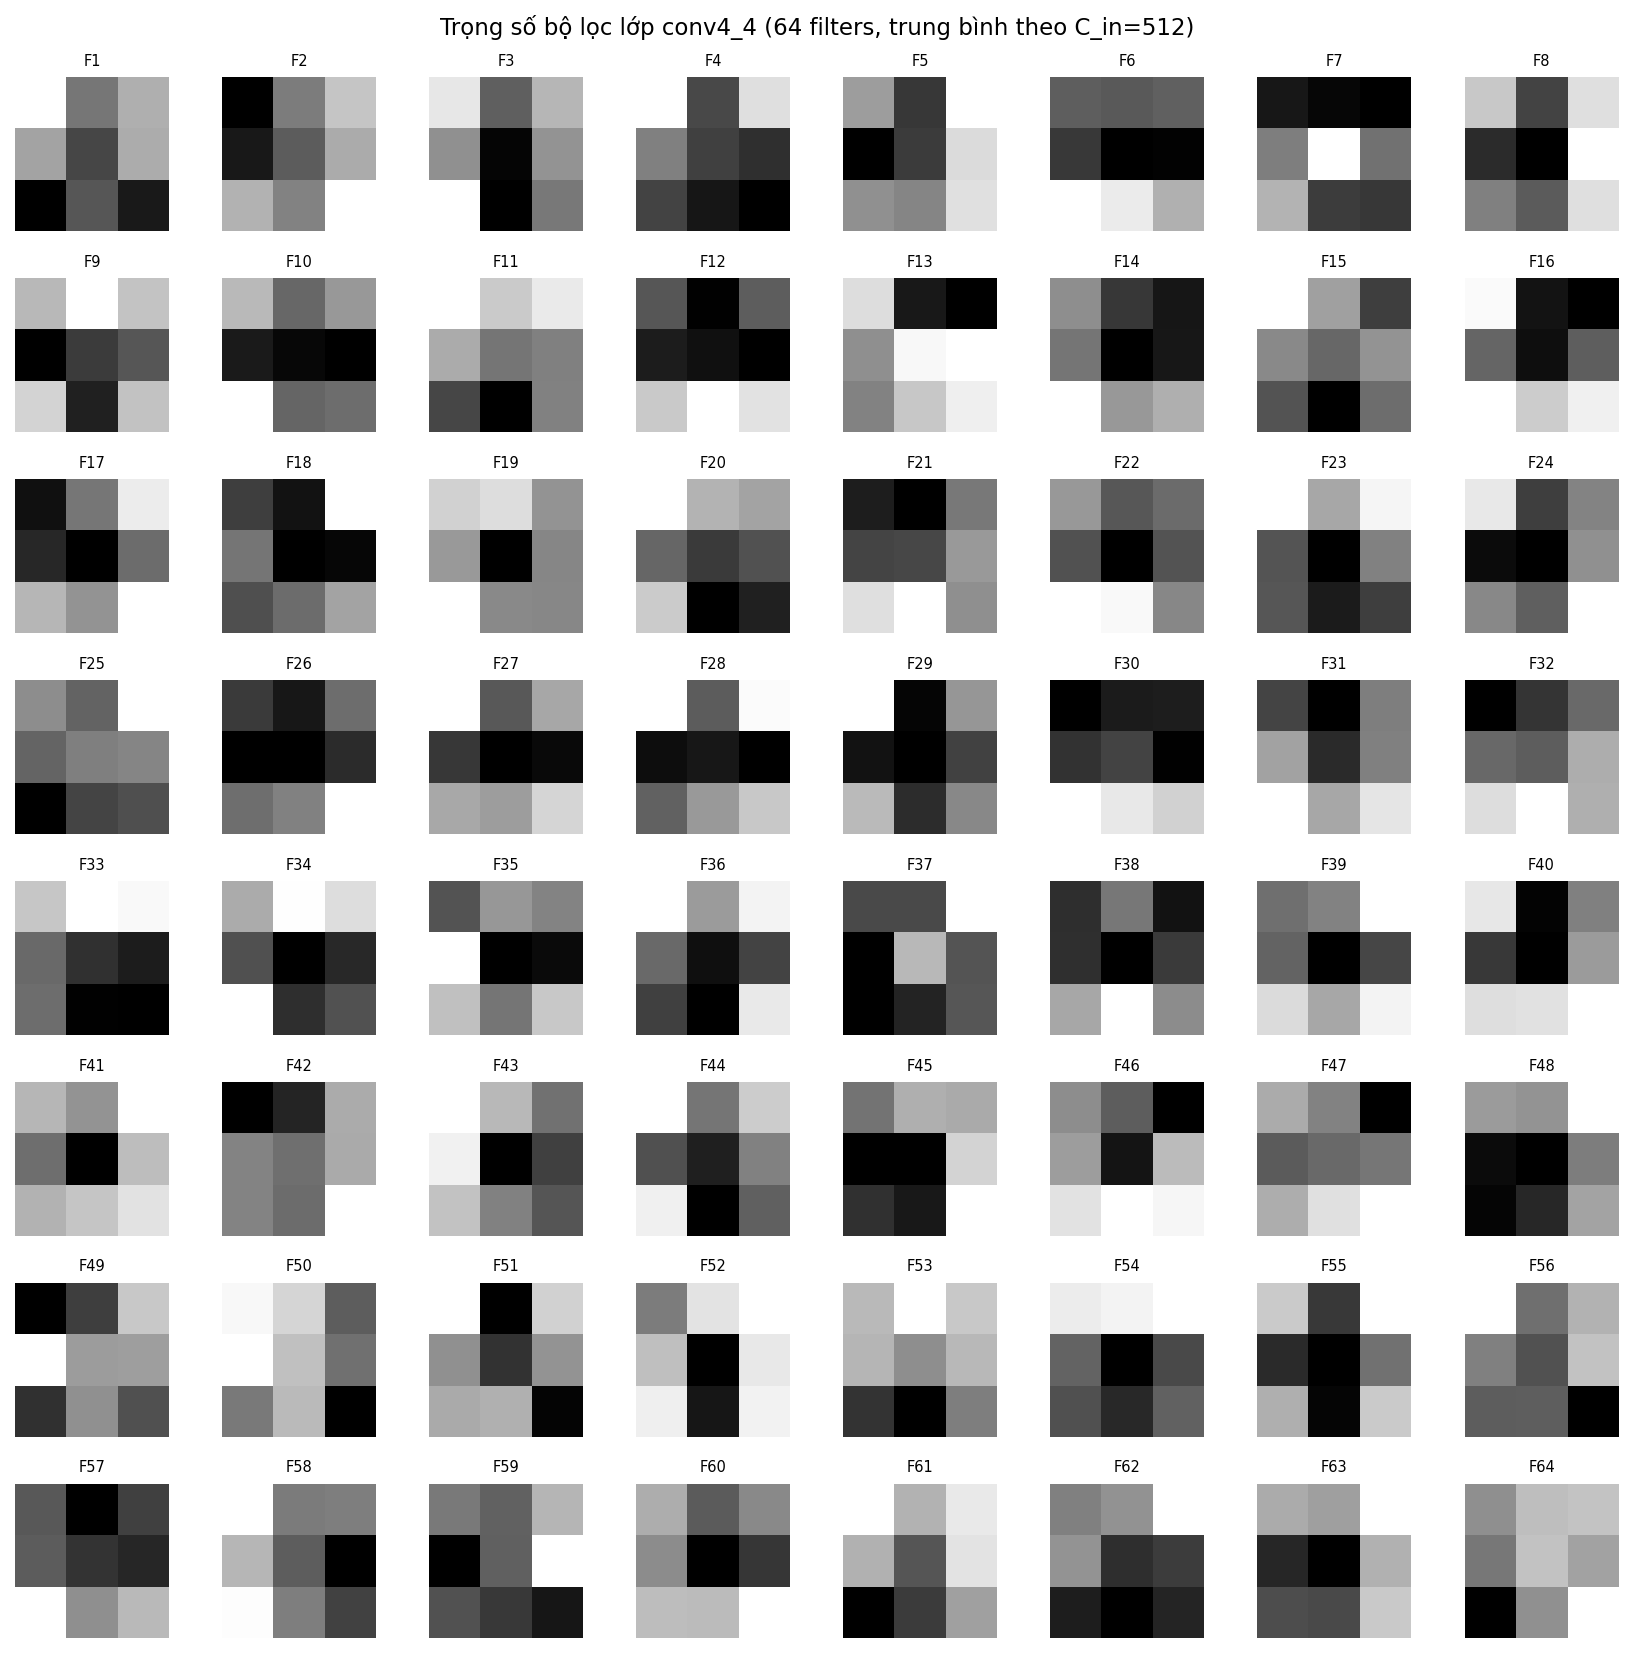

The table this chart was drawn from, first rows:
col_0, col_1, col_2, col_3, col_4, col_5, col_6, col_7, col_8
0.001112, 0.0003032, 0.0006374, 0.0005663, 2.0818595658056438e-05, 0.0006191, -0.0003916, 0.0001176, -0.0002428
-0.0007907, -4.484527016757056e-05, 0.0003871, -0.0006459, -0.0002385, 0.0002356, 0.0002729, -1.0451403795741498e-05, 0.0007377
0.0001045, -0.0002113, -8.717208402231336e-06, -9.717966167954728e-05, -0.0004183, -8.703833736944944e-05, 0.0001617, -0.0004318, -0.0001528
0.0005185, -0.0001297, 0.0004022, 6.91165987518616e-05, -0.0001598, -0.0002175, -0.000148, -0.0003081, -0.000387
-0.0001845, -0.0006609, 0.0002736, -0.0009193, -0.0006437, 0.0001033, -0.0002467, -0.0002988, 0.000125
-0.0003125, -0.0003381, -0.0003013, -0.0005049, -0.0007925, -0.0007799, 0.0005144, 0.0004075, 0.0001078
0.0002357, 0.0001951, 0.000179, 0.0004896, 0.0008082, 0.0004595, 0.0006215, 0.0003294, 0.0003163
0.0004144, -0.0002789, 0.0005347, -0.0003999, -0.0006278, 0.0007034, 4.0001628804020584e-05, -0.0001516, 0.0005362
7.392029510810971e-05, 0.0003148, 0.0001103, -0.0005505, -0.0003491, -0.000258, 0.0001663, -0.0004396, 0.0001058
0.0004428, -3.714096965268254e-05, 0.0002514, -0.0004908, -0.0005994, -0.0006443, 0.0008596, -5.005509592592716e-05, -3.111606929451227e-06
0.000392, 9.112872794503346e-05, 0.0002697, -8.126010652631521e-05, -0.0003775, -0.0003165, -0.0006406, -0.001035, -0.0003115
-9.506971400696784e-05, -0.0003855, -7.022662612143904e-05, -0.0002926, -0.0003352, -0.0003899, 0.0002978, 0.0004828, 0.0003832
0.0002858, -0.0002317, -0.0002964, 8.01571732154116e-05, 0.0003566, 0.0003767, 4.56455563835334e-05, 0.0002284, 0.0003337
-0.0001452, -0.0006083, -0.0007792, -0.0002769, -0.0009003, -0.0007751, 0.0004543, -9.492311073699966e-05, 2.8267964808037505e-05
0.0009621, 0.0005604, 0.0001519, 0.000467, 0.0003234, 0.0005131, 0.0002388, -0.0001097, 0.0003508
-0.0001338, -0.0008506, -0.0009096, -0.0005947, -0.0008643, -0.0006184, -0.0001167, -0.0002758, -0.0001636
-0.0006564, -0.0001858, 0.0003645, -0.0005516, -0.0007323, -0.0002292, 0.0001144, -4.8194626288022846e-05, 0.0004526
0.000387, 0.0002759, 0.000871, 0.0005248, 0.0002307, 0.0002465, 0.0004285, 0.0005025, 0.0006388
0.0003853, 0.0004474, 6.590627162950113e-05, 9.138994209934026e-05, -0.0007072, -4.74517946713604e-06, 0.0006271, 1.1827913112938404e-05, -3.834720700979233e-07
5.124603194417432e-05, -0.0001488, -0.0001862, -0.0003481, -0.0004629, -0.0004037, -8.514038927387446e-05, -0.0006159, -0.0005308
-0.0007778, -0.0009428, -0.0002641, -0.0005591, -0.0005419, -8.012642501853406e-05, 0.0003162, 0.0004964, -0.000137
0.0001044, -0.0001597, -7.916267350083217e-05, -0.0001801, -0.0005129, -0.0001756, 0.0005237, 0.0004967, 3.421788278501481e-05
0.0004942, 0.0001439, 0.0004546, -0.0001836, -0.0005175, -7.0418682298623025e-06, -0.0001741, -0.0004103, -0.0002715
0.0002595, -0.0004118, -0.0001392, -0.0006159, -0.00066, -8.692353731021285e-05, -0.0001175, -0.0002811, 0.0003541
0.0003739, 0.000178, 0.000905, 0.0001787, 0.0003089, 0.0003344, -0.0002871, 3.372548962943256e-05, 8.520348637830466e-05
-0.0003908, -0.0006097, -7.566496060462669e-05, -0.0007549, -0.0007533, -0.0004833, -6.72568567097187e-05, 4.860958142671734e-05, 0.0008382
0.0003553, -0.00036, -2.0589621271938086e-05, -0.0005001, -0.0007358, -0.0006947, -1.709966454654932e-05, -6.408761692000553e-05, 0.0001739
0.000123, -0.0003438, 0.0001089, -0.0005712, -0.0005407, -0.0006089, -0.0003298, -0.0001703, -3.6386285501066595e-05
0.0004304, -0.0004168, 7.504092354793102e-05, -0.0003727, -0.0004355, -0.000209, 0.0001936, -0.0002841, 2.6245535991620272e-05
-0.0004383, -0.0002779, -0.0002636, -0.0001376, -3.97771000280045e-05, -0.0004284, 0.001081, 0.0009437, 0.000805
-0.0005529, -0.000992, -0.0001821, 4.8265428631566465e-05, -0.0007222, -0.0001637, 0.0006518, 8.115435775835067e-05, 0.0004796
-0.0007398, -0.0004163, -9.360350668430328e-05, -9.737006621435285e-05, -0.0001644, 0.0003249, 0.0006203, 0.0008295, 0.0003369
0.0002699, 0.0005828, 0.0005452, -0.000241, -0.0005447, -0.0006627, -0.0002168, -0.0008063, -0.0008161
0.0004134, 0.0006599, 0.000562, 0.0001429, -9.722232789499685e-05, 2.2119220375316218e-05, 0.0006647, 4.132070898776874e-05, 0.0001491
0.0002067, 0.0004051, 0.0003486, 0.0007086, -3.761289190151729e-05, -5.569869244936854e-06, 0.0005232, 0.0003051, 0.0005481
0.0002461, -9.636888717068359e-05, 0.0002066, -0.0002658, -0.0005715, -0.0003933, -0.0004044, -0.0006239, 0.0001692
0.0001147, 0.0001091, 0.0009585, -0.0002316, 0.000625, 0.0001625, -0.0002282, -6.542092887684703e-05, 0.0001708
-0.0003793, -1.5379482647404075e-06, -0.0005194, -0.0003732, -0.0006166, -0.0003155, 0.0002454, 0.0007011, 0.0001059
-0.0002114, -0.0001301, 0.000399, -0.0002615, -0.0006833, -0.0003852, 0.0002454, 2.5175977498292923e-05, 0.0003504
8.931412594392896e-05, -0.0006638, -0.0002495, -0.000488, -0.0006745, -0.000163, 5.957036773907021e-05, 6.893572572153062e-05, 0.0001696
-0.0001463, -0.0003909, 0.0003666, -0.0006547, -0.001424, -9.873979433905333e-05, -0.0001785, -4.411150439409539e-05, 0.0001581
-0.0006517, -0.0004508, 0.0002598, 4.745674959849566e-05, -5.605774640571326e-05, 0.0002584, 5.523905565496534e-05, -7.302705489564687e-05, 0.0007123
0.0003552, -1.3308992492966354e-05, -0.0003785, 0.000283, -0.0009634, -0.0006306, 3.609355917433277e-05, -0.0002944, -0.0005245
0.0003925, -0.0001742, 0.0001804, -0.0003267, -0.0005258, -0.0001268, 0.0003295, -0.0006552, -0.0002588
0.0001288, 0.0003515, 0.0003333, -0.0002993, -0.000297, 0.0004893, -0.0001166, -0.0002099, 0.0006489
-0.0001697, -0.0003484, -0.0006925, -0.0001093, -0.0006166, -1.132171746576205e-06, 0.0001433, 0.0002525, 0.000216
0.0004984, 0.000286, -0.0003845, 8.880026871338487e-05, 0.0001646, 0.0002269, 0.0005115, 0.0007728, 0.0009353
-3.3252581488341093e-07, -4.118558717891574e-05, 0.0005093, -0.0007371, -0.0007944, -0.0001537, -0.0007673, -0.0005947, 4.2037907405756414e-05
0.0002016, 0.0003894, 0.0008042, 0.0009716, 0.0006716, 0.000677, 0.0003507, 0.0006348, 0.0004428
0.001034, 0.0008902, 0.0003967, 0.001064, 0.0008042, 0.0004746, 0.0005103, 0.0007797, 1.0350981028750539e-05
0.000516, -0.0001911, 0.0003887, 0.0002086, -5.234993659541942e-05, 0.0002167, 0.00028, 0.0002957, -0.0001788
-0.0004243, -9.251457959180698e-05, -2.868880983442068e-06, -0.0002087, -0.0008215, -7.793836994096637e-05, -5.476835212903097e-05, -0.0007489, -4.680936399381608e-05
0.0008464, 0.0011, 0.0009012, 0.0008308, 0.0006906, 0.0008418, 0.0003627, 0.0001768, 0.0006329
0.0002804, 0.0003023, 0.000342, -0.0001442, -0.0004555, -0.000223, -0.000206, -0.0003296, -0.0001528
0.000406, -0.0002738, 0.0006555, -0.0003385, -0.0005343, -1.0250660125166178e-06, 0.0002815, -0.0005064, 0.0004064
0.0004045, -0.0002164, 7.162379915826023e-05, -0.0001435, -0.0003452, 0.00014, -0.0002941, -0.0002902, -0.0006943
-0.0001399, -0.0006275, -0.0002747, -0.0001174, -0.0003422, -0.0004176, 0.000778, 0.0001624, 0.0003903
0.0003233, -0.0003836, -0.0003701, -7.194800127763301e-05, -0.0005472, -0.001044, 0.0003121, -0.0003664, -0.0006898
-2.2780739527661353e-05, -8.256577712018043e-05, 0.0001246, -0.0003301, -8.906773291528225e-05, 0.0003107, -0.0001236, -0.0001865, -0.0002738
-0.0001218, -0.0005244, -0.0002975, -0.000283, -0.0009796, -0.0007093, -3.9963873859960586e-05, -5.408142533269711e-05, 0.0002872
... 4 more rows
